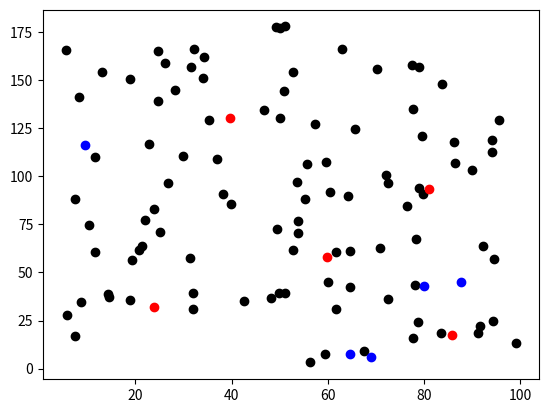

Reproduce this figure in Python.
import numpy as np
import matplotlib.pyplot as plt

num_casas = 100
num_camiones = 5

ca_x = np.random.uniform(0, 100, num_casas)
ca_y = np.random.uniform(0, 178, num_casas)


# Vector inicial con distribución uniforme del número de camiones que queremos
min_lat= np.amin(ca_x)
max_lat = np.amax(ca_x)
min_long = np.amin(ca_y)
max_long = np.amax(ca_y)
c_x = np.random.uniform(low = min_lat, high = max_lat, size = num_camiones) # latitud (eje x) de los camiones
c_y = np.random.uniform(low = min_long, high = max_long, size = num_camiones) # longitud (eje y) de los camiones
coordenadas_casas = np.zeros(2*num_casas)
coordenadas_camiones = np.zeros(2*num_camiones)

#aplana los datos
for i in range(num_casas):
    coordenadas_casas[i] = ca_x[i]
    coordenadas_casas[i+ num_casas] = ca_y[i]
for i in range(num_camiones):
    coordenadas_camiones[i] = c_x[i]
    coordenadas_camiones[i + num_camiones] = c_y[i]

# Checo la distancia de cada casa al camión más cercano
def encuentra_minimos():
    minim = np.zeros(num_casas)
    for i in range(num_casas):
        aux = 10000000
        for j in range(num_camiones):
            dist = np.sqrt((ca_x[i] - coordenadas_camiones[j])**2 + (ca_y[i] - coordenadas_camiones[j + num_camiones])**2)
            if dist < aux:
                aux = dist
                minim[i] = j
    return minim
minimos = encuentra_minimos()
print(minimos)
print(type(minimos))



def distancia_total(camiones):

    total = 0

    for i in range(num_casas):
        total = total + np.sqrt((coordenadas_casas[i] - camiones[int(minimos[i])])**2 + (coordenadas_casas[i + num_casas] - camiones[int(minimos[i]) + num_camiones])**2)

    return total

def gradiente(f, x, h = .0001):
    n = len(x)
    grad = np.zeros(n)
    for i in range(n):
        z = np.zeros(n)
        z[i] = h/2
        grad[i] = (f(x+z) - f(x-z))/h
    return grad

def hessiana(f, x, h = .0001):
    n = len(x)
    hess = np.zeros((n,n))
    for i in range(n):
        w = np.zeros(n)
        w[i] = h
        for j in range(n):
            if i==j:
                hess[i][j] = (-f(x+2*w) +16*f(x+w) - 30*f(x) + 16*f(x-w) -f(x-2*w))/(12*h**2)
            else:
                z = np.zeros(n)
                z[j] = h
                hess[i][j] = (f(x + w + z) - f(x - w + z) - f(x - z + w) + f(x - z - w))/(4*h**2)
    return hess

def condicionesnecesarias(f, x, h = .0001):
    resp = True
    n = len(x)
    grad = gradiente(f, x, h)
    for i in range(n):
        if abs(grad[i]) > h:
            resp = False
            break
    if resp:
        eigenValores = np.linalg.eig(hessiana(f, x, h))
        for i in range(n):
            if eigenValores[0][i] < h:
                resp = False
                break

    return resp        
####### direcciones de descenso ########
def steepest(f, x):
    return -gradiente(f,x)
def newt(f, x, h=.0001):
    return -np.matmul(np.linalg.inv(hessiana(f,x, h)),gradiente(f,x,h))
    #return -np.linalg.solve(hessiana(f, x, h), gradiente(f, x, h))

def condicionesWolfe(f, x, p, a, c1=.5, c2=.9):
    resp = True
    if f(x + a*p) > f(x) + c1*a*np.dot(gradiente(f, x), p):
        print(1)
        resp=False
    if np.dot(gradiente(f, x + a*p), p) < c2*np.dot(gradiente(f, x), p):
        print(2)
        resp=False
    return resp

def encuentraMinimo(f,x, phi = .85, h =.0001):
    while not condicionesnecesarias(f, x, h):
        a = 1
        #p = steepest(f, x)
        p = newt(f, x, h)
        print(x)

        while not condicionesWolfe(f, x, p, a):
            a = phi*a
            print("no cumple wolfe")
        x = x + a*p
    return x

print(coordenadas_camiones)
coor_final = encuentraMinimo(distancia_total, coordenadas_camiones)
xf = np.zeros(num_camiones)
yf = np.zeros(num_camiones)

for i in range(num_camiones):
    xf[i] = coor_final[i]
    yf[i] = coor_final[i + num_camiones]

plt.plot(ca_x, ca_y, 'o', color='black')
plt.plot(c_x, c_y, 'o', color='blue')
plt.plot(xf, yf, 'o', color='red')
plt.show()